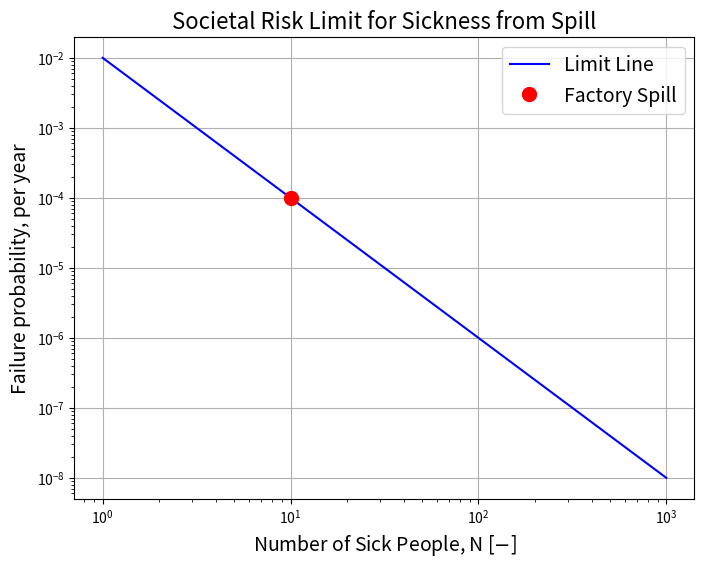
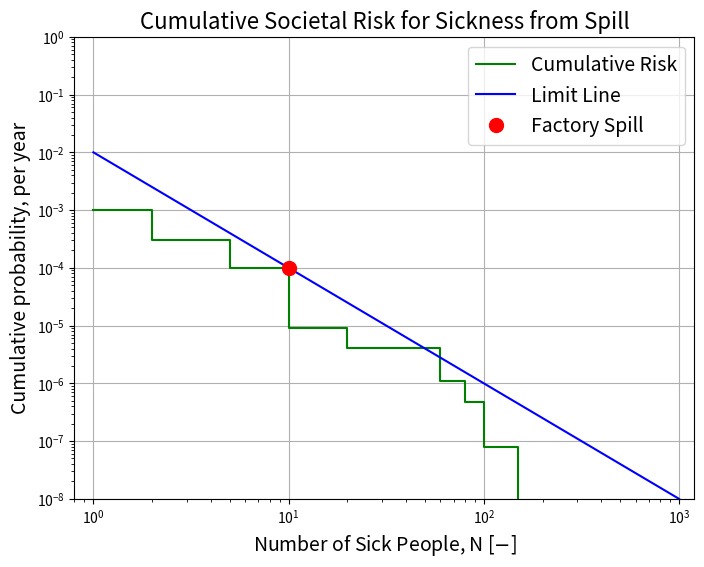
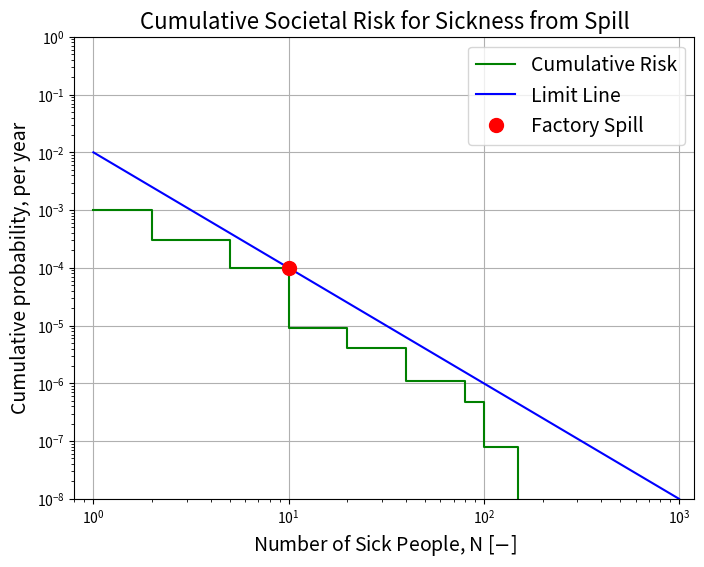

Recreate these plots in Python, in order.
import numpy as np
import matplotlib.pyplot as plt

# C = YOUR_CODE_HERE
# alpha = YOUR_CODE_HERE

# pf_societal = YOUR_CODE_HERE
# print(pf_societal)

# N_values = YOUR_CODE_HERE
# limit_line = YOUR_CODE_HERE

# fig, ax = plt.subplots(figsize=(8, 6))
# YOUR_CODE_HERE
# YOUR_CODE_HERE
# ax.set_title('YOUR_CODE_HERE')
# ax.set_xlabel('YOUR_CODE_HERE')
# ax.set_ylabel('YOUR_CODE_HERE')
# ax.legend(fontsize=14)
# plt.yscale('log')
# plt.xscale('log')
# ax.grid(True)
# plt.show()

# SOLUTION
C = 0.01
alpha = 2

pf_societal = C/10**alpha
print(pf_societal)


N_values = np.array([1, 1000])
limit_line = C/N_values**alpha

fig, ax = plt.subplots(figsize=(8, 6))
ax.plot(N_values, limit_line, color='blue', markersize=10, label='Limit Line')
ax.plot(10, pf_societal, 'ro', markersize=10, label='Factory Spill')
ax.set_title('Societal Risk Limit for Sickness from Spill', fontsize=16)
ax.set_xlabel('Number of Sick People, N [$-$]', fontsize=14)
ax.set_ylabel('Failure probability, per year', fontsize=14)
ax.legend(fontsize=14)
plt.yscale('log')
plt.xscale('log')
ax.grid(True)
plt.show()

# n_and_p = np.array([[1,   0.099],
#                     [2,   7e-4],
#                     [5,   2e-4],
#                     [10,  9e-5],
#                     [20,  5e-6],
#                     [60,  3e-6],
#                     [80,  6e-7],
#                     [100,  4e-7],
#                     [150, 8e-8]])

# N_plot = n_and_p[:, 0]

# p_cumulative = YOUR_CODE_HERE

# fig, ax = plt.subplots(figsize=(8, 6))
# YOUR_CODE_HERE
# YOUR_CODE_HERE
# YOUR_CODE_HERE
# ax.set_title('YOUR_CODE_HERE')
# ax.set_xlabel('YOUR_CODE_HERE')
# ax.set_ylabel('YOUR_CODE_HERE')
# ax.legend(fontsize=14)
# plt.yscale('log')
# plt.xscale('log')
# # plt.xlim(YOUR_CODE_HERE, YOUR_CODE_HERE)
# # plt.ylim(YOUR_CODE_HERE, YOUR_CODE_HERE
# ax.grid(True)
# plt.show()

# SOLUTION
n_and_p = np.array([[1,   0.099],
                    [2,   7e-4],
                    [5,   2e-4],
                    [10,  9e-5],
                    [20,  5e-6],
                    [60,  3e-6],
                    [80,  6e-7],
                    [100,  4e-7],
                    [150, 8e-8]])

N_plot = n_and_p[:, 0]

p_for_0 = 1 - n_and_p[:, 1].sum()
print(f"The probability of 0 sick people is {p_for_0:.2f}")
p_cumulative = np.cumsum(n_and_p[:, 1]) + p_for_0

fig, ax = plt.subplots(figsize=(8, 6))
ax.step(N_plot, 1-p_cumulative, where='post',
        color='green', markersize=10, label='Cumulative Risk')
ax.plot(N_values, limit_line, color='blue', markersize=10, label='Limit Line')
ax.plot(10, pf_societal, 'ro', markersize=10, label='Factory Spill')
ax.set_title('Cumulative Societal Risk for Sickness from Spill', fontsize=16)
ax.set_xlabel('Number of Sick People, N [$-$]', fontsize=14)
ax.set_ylabel('Cumulative probability, per year', fontsize=14)
ax.legend(fontsize=14)
plt.yscale('log')
plt.xscale('log')
plt.xlim(0.8, 1200)
plt.ylim(1e-8, 1)
ax.grid(True)
plt.show()

# n_and_p_modified = n_and_p.copy()
# n_and_p_modified[YOUR_CODE_HERE, YOUR_CODE_HERE] = YOUR_CODE_HERE

# DUPLICATE_ANALYSIS_FROM_ABOVE_WITH_MODIFIED_VALUES

# SOLUTION
n_and_p_modified = n_and_p.copy()
n_and_p_modified[5, 0] = 40

N_plot = n_and_p_modified[:, 0]

p_cumulative_modified = np.cumsum(n_and_p_modified[:, 1]) + p_for_0

fig, ax = plt.subplots(figsize=(8, 6))
ax.step(N_plot, 1-p_cumulative_modified, where='post',
        color='green', markersize=10, label='Cumulative Risk')
ax.plot(N_values, limit_line, color='blue', markersize=10, label='Limit Line')
ax.plot(10, pf_societal, 'ro', markersize=10, label='Factory Spill')
ax.set_title('Cumulative Societal Risk for Sickness from Spill', fontsize=16)
ax.set_xlabel('Number of Sick People, N [$-$]', fontsize=14)
ax.set_ylabel('Cumulative probability, per year', fontsize=14)
ax.legend(fontsize=14)
plt.yscale('log')
plt.xscale('log')
plt.xlim(0.8, 1200)
plt.ylim(1e-8, 1)
ax.grid(True)
plt.show()

# YOUR_CODE_HERE

# SOLUTION
expected_value = np.sum(n_and_p[:, 0]*n_and_p[:, 1])
print(f"The expected number of sick people is {expected_value:.2f} per year")
expected_value_modified = np.sum(n_and_p_modified[:, 0]*n_and_p_modified[:, 1])
print("After making modifications:")
print(f"    expected number of sick people is {expected_value_modified:.2f} per year")